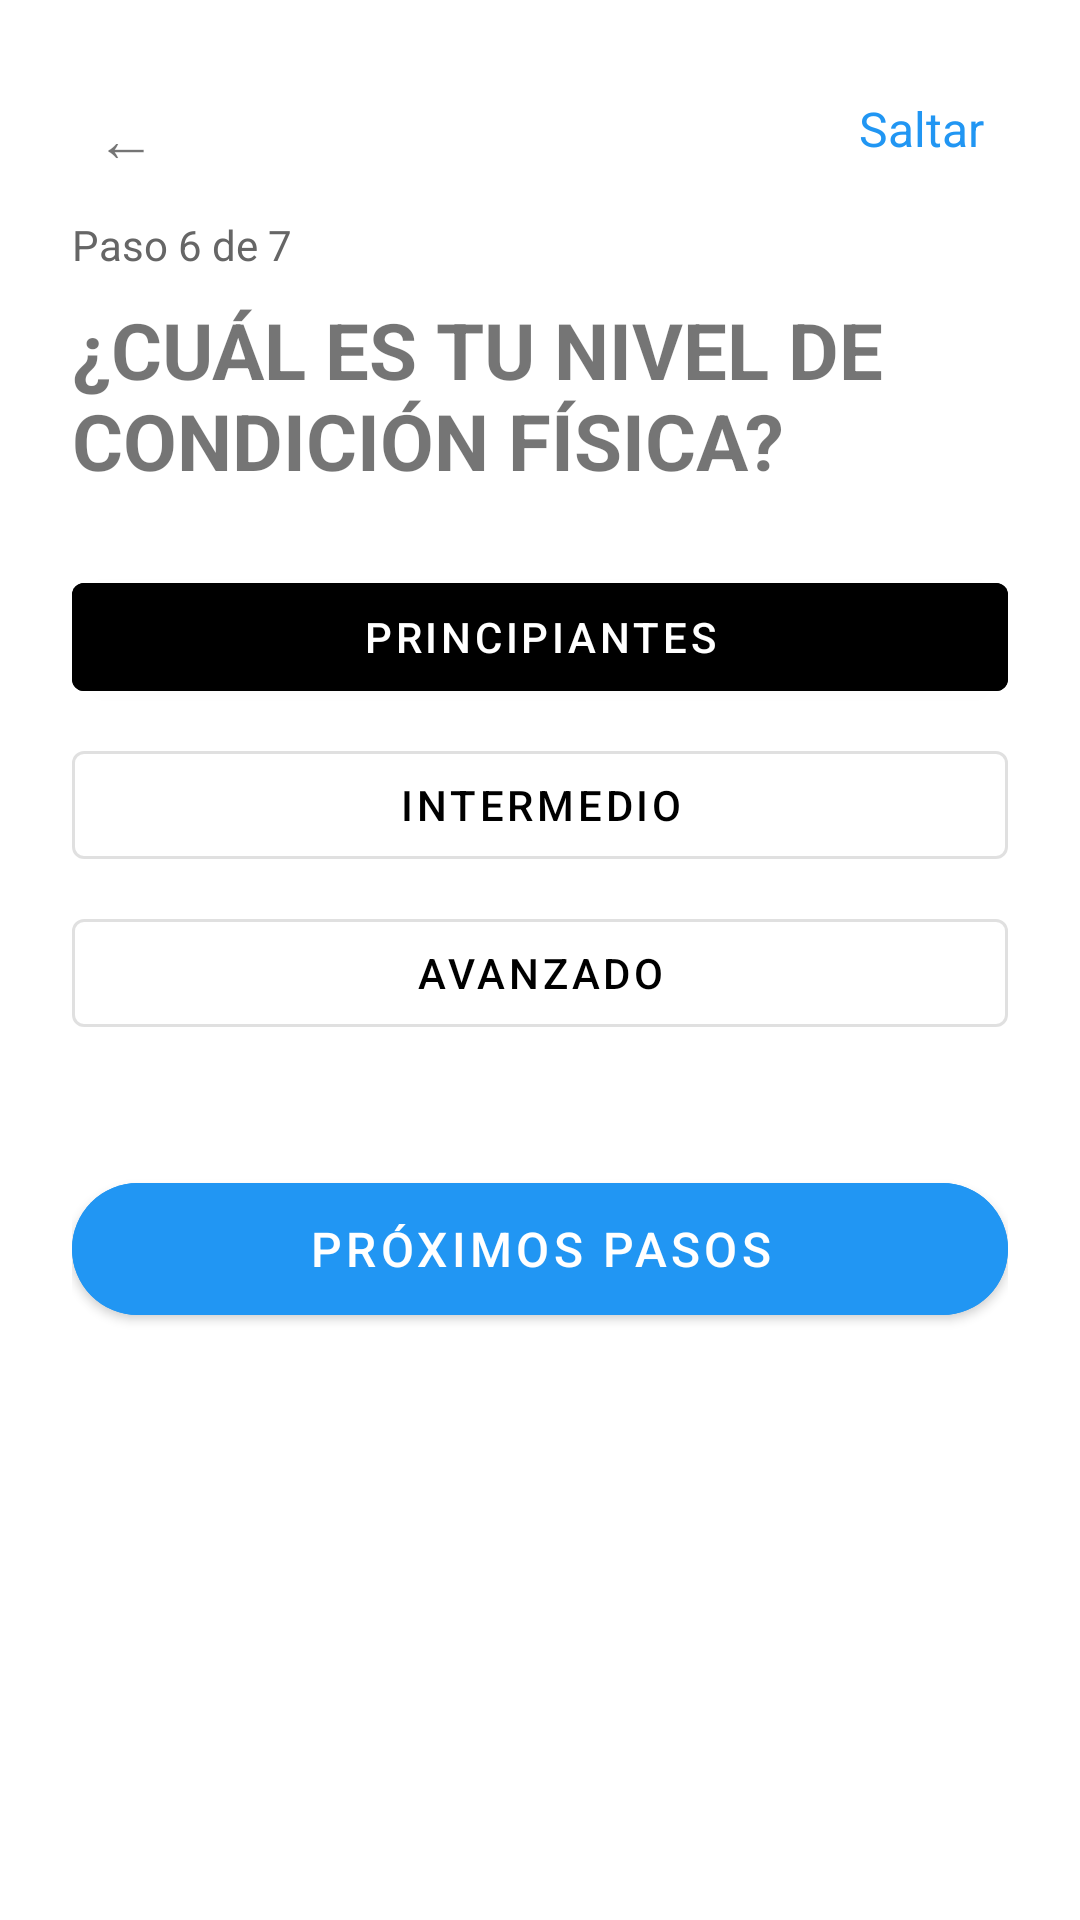

Produce the Android XML layout that renders to this screen, including the resource entries it uses.
<!-- AndroidManifest.xml: application theme Theme.MaterialComponents.DayNight.NoActionBar -->
<!-- res/layout/activity_fitness_level.xml -->
<?xml version="1.0" encoding="utf-8"?>
<androidx.constraintlayout.widget.ConstraintLayout
    xmlns:android="http://schemas.android.com/apk/res/android"
    xmlns:app="http://schemas.android.com/apk/res-auto"
    android:layout_width="match_parent"
    android:layout_height="match_parent"
    android:padding="24dp"
    android:background="#FFFFFF">

    
    <TextView
        android:id="@+id/btnBack"
        android:layout_width="wrap_content" android:layout_height="wrap_content"
        android:text="←" android:textSize="20sp" android:padding="8dp"
        app:layout_constraintTop_toTopOf="parent" app:layout_constraintStart_toStartOf="parent"/>
    <TextView
        android:id="@+id/btnSkip"
        android:layout_width="wrap_content" android:layout_height="wrap_content"
        android:text="Saltar" android:textSize="16sp" android:textColor="#2196F3" android:padding="8dp"
        app:layout_constraintTop_toTopOf="parent" app:layout_constraintEnd_toEndOf="parent"/>

    
    <TextView
        android:id="@+id/stepText"
        android:layout_width="wrap_content" android:layout_height="wrap_content"
        android:text="Paso 6 de 7" android:textSize="14sp" android:textColor="#666666"
        app:layout_constraintTop_toTopOf="parent" app:layout_constraintStart_toStartOf="parent"
        android:layout_marginTop="48dp"/>
    <TextView
        android:id="@+id/questionText"
        android:layout_width="0dp" android:layout_height="wrap_content"
        android:text="¿CUÁL ES TU NIVEL DE CONDICIÓN FÍSICA?" android:textSize="26sp"
        android:textStyle="bold" android:layout_marginTop="8dp"
        app:layout_constraintTop_toBottomOf="@id/stepText"
        app:layout_constraintStart_toStartOf="parent" app:layout_constraintEnd_toEndOf="parent"/>

    
    <LinearLayout
        android:id="@+id/optionsContainer"
        android:layout_width="0dp" android:layout_height="wrap_content"
        android:orientation="vertical" android:layout_marginTop="24dp"
        app:layout_constraintTop_toBottomOf="@id/questionText"
        app:layout_constraintStart_toStartOf="parent" app:layout_constraintEnd_toEndOf="parent">

        <com.google.android.material.button.MaterialButton
            android:id="@+id/btnBeginner"
            style="@style/Widget.MaterialComponents.Button"
            android:layout_width="match_parent" android:layout_height="48dp"
            android:text="PRINCIPIANTES"
            android:textAllCaps="false"
            android:textColor="#FFFFFF"
            android:backgroundTint="#000000"
            app:cornerRadius="4dp"/>

        <com.google.android.material.button.MaterialButton
            android:id="@+id/btnIntermediate"
            style="@style/Widget.MaterialComponents.Button.OutlinedButton"
            android:layout_width="match_parent" android:layout_height="48dp"
            android:text="INTERMEDIO"
            android:textAllCaps="false"
            android:textColor="#000000"
            android:layout_marginTop="8dp"
            app:cornerRadius="4dp"/>

        <com.google.android.material.button.MaterialButton
            android:id="@+id/btnAdvanced"
            style="@style/Widget.MaterialComponents.Button.OutlinedButton"
            android:layout_width="match_parent" android:layout_height="48dp"
            android:text="AVANZADO"
            android:textAllCaps="false"
            android:textColor="#000000"
            android:layout_marginTop="8dp"
            app:cornerRadius="4dp"/>
    </LinearLayout>

    
    <com.google.android.material.button.MaterialButton
        android:id="@+id/nextButton"
        android:layout_width="0dp" android:layout_height="56dp"
        android:layout_marginTop="40dp"
        android:text="PRÓXIMOS PASOS" android:textAllCaps="false"
        android:textSize="16sp" android:backgroundTint="#2196F3" android:textColor="#FFFFFF"
        app:cornerRadius="28dp"
        app:layout_constraintTop_toBottomOf="@id/optionsContainer"
        app:layout_constraintStart_toStartOf="parent"
        app:layout_constraintEnd_toEndOf="parent"/>

</androidx.constraintlayout.widget.ConstraintLayout>
<!-- resources referenced by this layout -->
<resources>

</resources>
